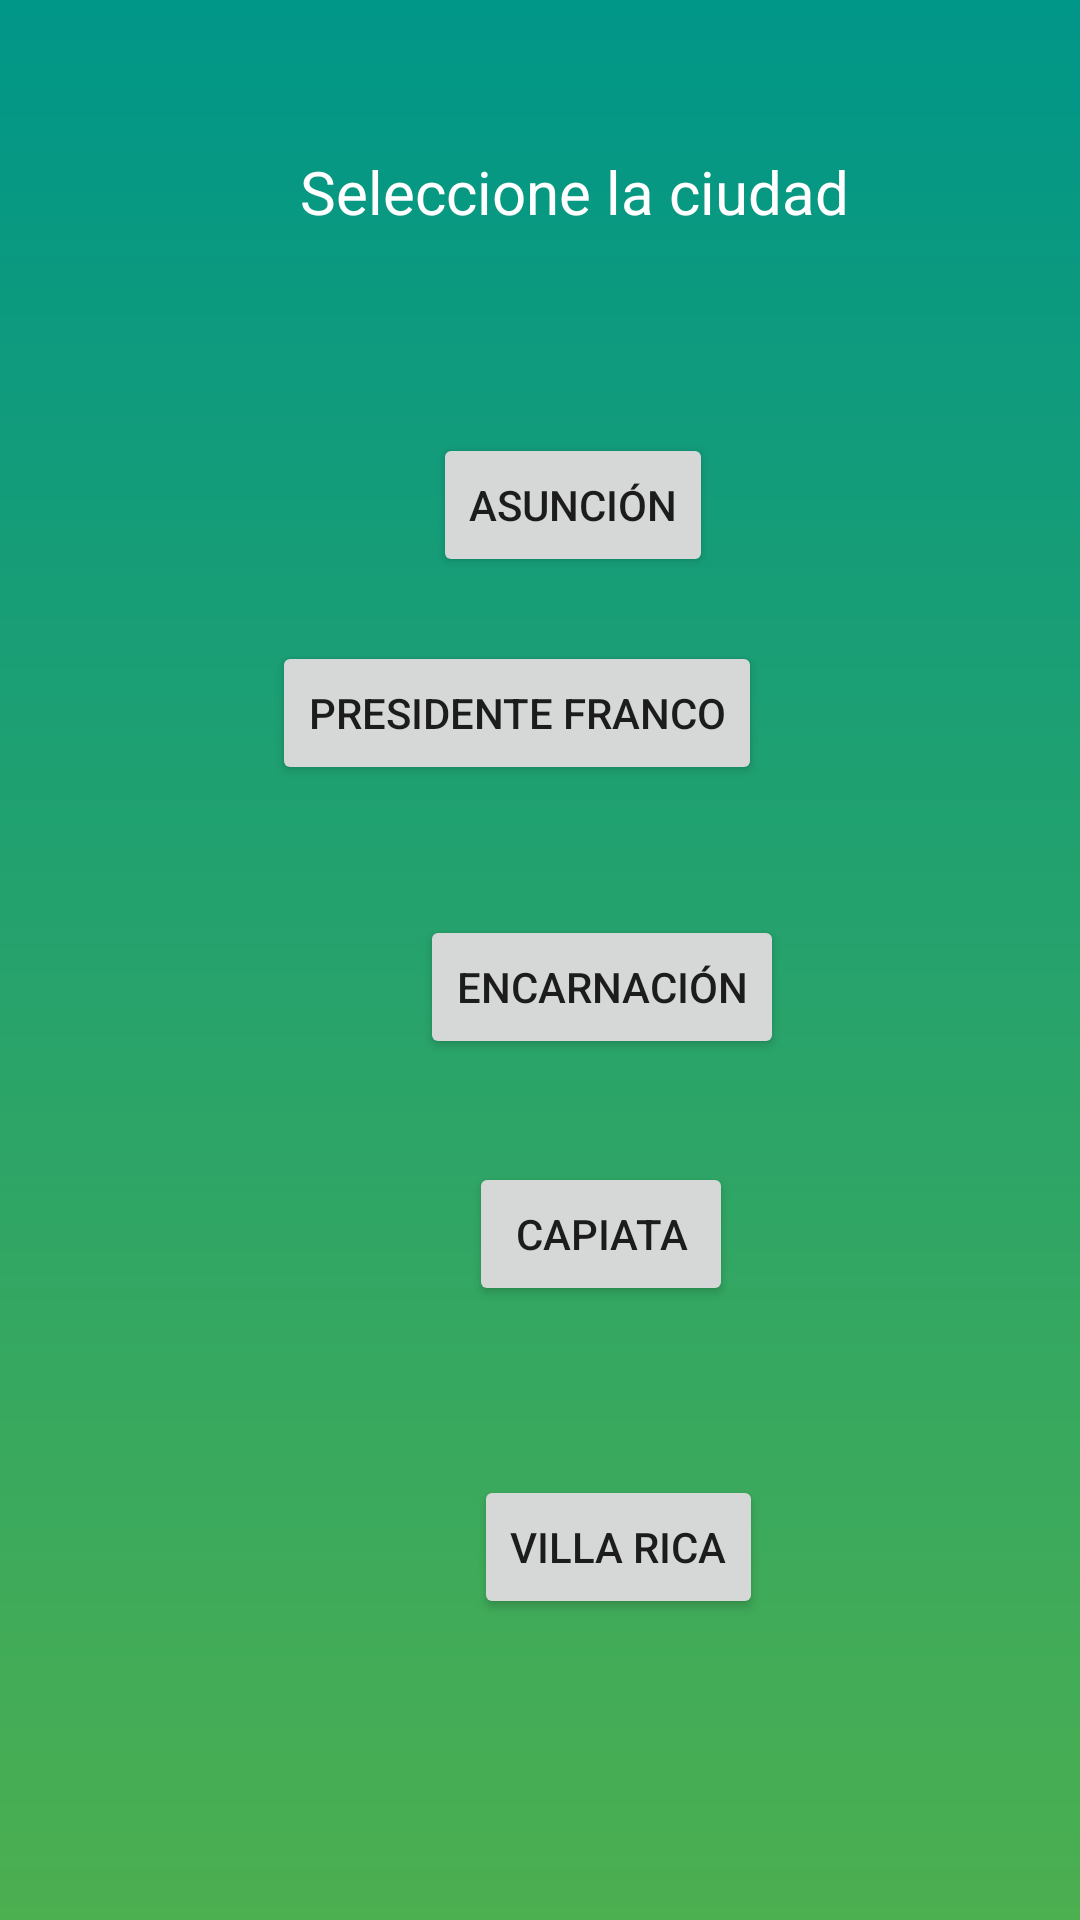

Android layout source for this screen:
<!-- AndroidManifest.xml: application theme Theme.WheatherPy -->
<!-- res/layout/activity_start.xml -->
<?xml version="1.0" encoding="utf-8"?>
<androidx.constraintlayout.widget.ConstraintLayout
    xmlns:android="http://schemas.android.com/apk/res/android"
    xmlns:app="http://schemas.android.com/apk/res-auto"
    xmlns:tools="http://schemas.android.com/tools"
    android:layout_width="match_parent"
    android:layout_height="match_parent"
    android:background="@drawable/gradiente_background"
    tools:context=".StartActivity">


    <TextView
        android:id="@+id/textView"
        android:layout_width="wrap_content"
        android:layout_height="wrap_content"
        android:layout_marginStart="100dp"
        android:layout_marginTop="50dp"
        android:layout_marginEnd="77dp"
        android:layout_marginBottom="67dp"
        android:text="@string/seleccione_la_ciudad"
        android:textColor="@color/white"
        android:textSize="20sp"
        app:layout_constraintBottom_toTopOf="@+id/button"
        app:layout_constraintEnd_toEndOf="parent"
        app:layout_constraintStart_toStartOf="parent"
        app:layout_constraintTop_toTopOf="parent" />

    <Button
        android:id="@+id/button"
        android:layout_width="wrap_content"
        android:layout_height="48dp"
        android:layout_marginStart="158dp"
        android:layout_marginTop="144dp"
        android:layout_marginEnd="159dp"
        android:layout_marginBottom="1dp"
        android:text="@string/asunci_n"
        app:layout_constraintBottom_toTopOf="@+id/button2"
        app:layout_constraintEnd_toEndOf="parent"
        app:layout_constraintHorizontal_bias="0.277"
        app:layout_constraintStart_toStartOf="parent"
        app:layout_constraintTop_toTopOf="parent" />

    <Button
        android:id="@+id/button2"
        android:layout_width="wrap_content"
        android:layout_height="wrap_content"
        android:layout_marginStart="139dp"
        android:layout_marginTop="20dp"
        android:layout_marginEnd="106dp"
        android:layout_marginBottom="33dp"
        android:text="@string/presidente_franco"
        app:layout_constraintBottom_toTopOf="@+id/button3"
        app:layout_constraintEnd_toEndOf="parent"
        app:layout_constraintHorizontal_bias="1.0"
        app:layout_constraintStart_toStartOf="parent"
        app:layout_constraintTop_toBottomOf="@+id/button" />

    <Button
        android:id="@+id/button3"
        android:layout_width="wrap_content"
        android:layout_height="wrap_content"
        android:layout_marginStart="140dp"
        android:layout_marginTop="10dp"
        android:layout_marginEnd="110dp"
        android:layout_marginBottom="17dp"
        android:text="@string/encarnaci_n"
        app:layout_constraintBottom_toTopOf="@+id/button4"
        app:layout_constraintEnd_toEndOf="parent"
        app:layout_constraintHorizontal_bias="0.0"
        app:layout_constraintStart_toStartOf="parent"
        app:layout_constraintTop_toBottomOf="@+id/button2" />

    <Button
        android:id="@+id/button4"
        android:layout_width="wrap_content"
        android:layout_height="wrap_content"
        android:layout_marginStart="158dp"
        android:layout_marginTop="17dp"
        android:layout_marginEnd="121dp"
        android:layout_marginBottom="32dp"
        android:text="@string/capiata"
        app:layout_constraintBottom_toTopOf="@+id/button5"
        app:layout_constraintEnd_toEndOf="parent"
        app:layout_constraintHorizontal_bias="0.272"
        app:layout_constraintStart_toStartOf="parent"
        app:layout_constraintTop_toBottomOf="@+id/button3" />

    <Button
        android:id="@+id/button5"
        android:layout_width="wrap_content"
        android:layout_height="wrap_content"
        android:layout_marginStart="158dp"
        android:layout_marginTop="24dp"
        android:layout_marginEnd="141dp"
        android:layout_marginBottom="100dp"
        android:text="@string/villa_rica"
        app:layout_constraintBottom_toBottomOf="parent"
        app:layout_constraintEnd_toEndOf="parent"
        app:layout_constraintHorizontal_bias="0.0"
        app:layout_constraintStart_toStartOf="parent"
        app:layout_constraintTop_toBottomOf="@+id/button4" />


</androidx.constraintlayout.widget.ConstraintLayout>
<!-- resources referenced by this layout -->
<resources>
  <!-- drawable gradiente_background (drawable) -->
  <?xml version="1.0" encoding="utf-8"?>
  <shape xmlns:android="http://schemas.android.com/apk/res/android"
      android:shape="rectangle">
      <gradient
          android:angle="90"
          android:startColor="#4CAF50"
          android:endColor="#009688"
          android:type="linear">
  
      </gradient>
  </shape>
  <string name="asunci_n">Asunción</string>
  <string name="capiata">Capiata</string>
  <string name="encarnaci_n">Encarnación</string>
  <string name="presidente_franco">Presidente Franco</string>
  <string name="seleccione_la_ciudad">Seleccione la ciudad</string>
  <string name="villa_rica">Villa Rica</string>
  <style name="Theme.WheatherPy" parent="Theme.MaterialComponents.DayNight.DarkActionBar">
          
          <item name="colorPrimary">@color/purple_500</item>
          <item name="colorPrimaryVariant">@color/purple_700</item>
          <item name="colorOnPrimary">@color/white</item>
          
          <item name="colorSecondary">@color/teal_200</item>
          <item name="colorSecondaryVariant">@color/teal_700</item>
          <item name="colorOnSecondary">@color/black</item>
          
          <item name="android:statusBarColor" tools:targetApi="l">?attr/colorPrimaryVariant</item>
          
      </style>
  <!-- not gathered from this repository: default colours our renderer supplied (Android Studio template values) -->
  <color name="purple_500">#FF6200EE</color>
  <color name="purple_700">#FF3700B3</color>
  <color name="teal_200">#FF03DAC5</color>
  <color name="teal_700">#FF018786</color>
  <color name="black">#FF000000</color>
  <color name="white">#FFFFFFFF</color>
</resources>
